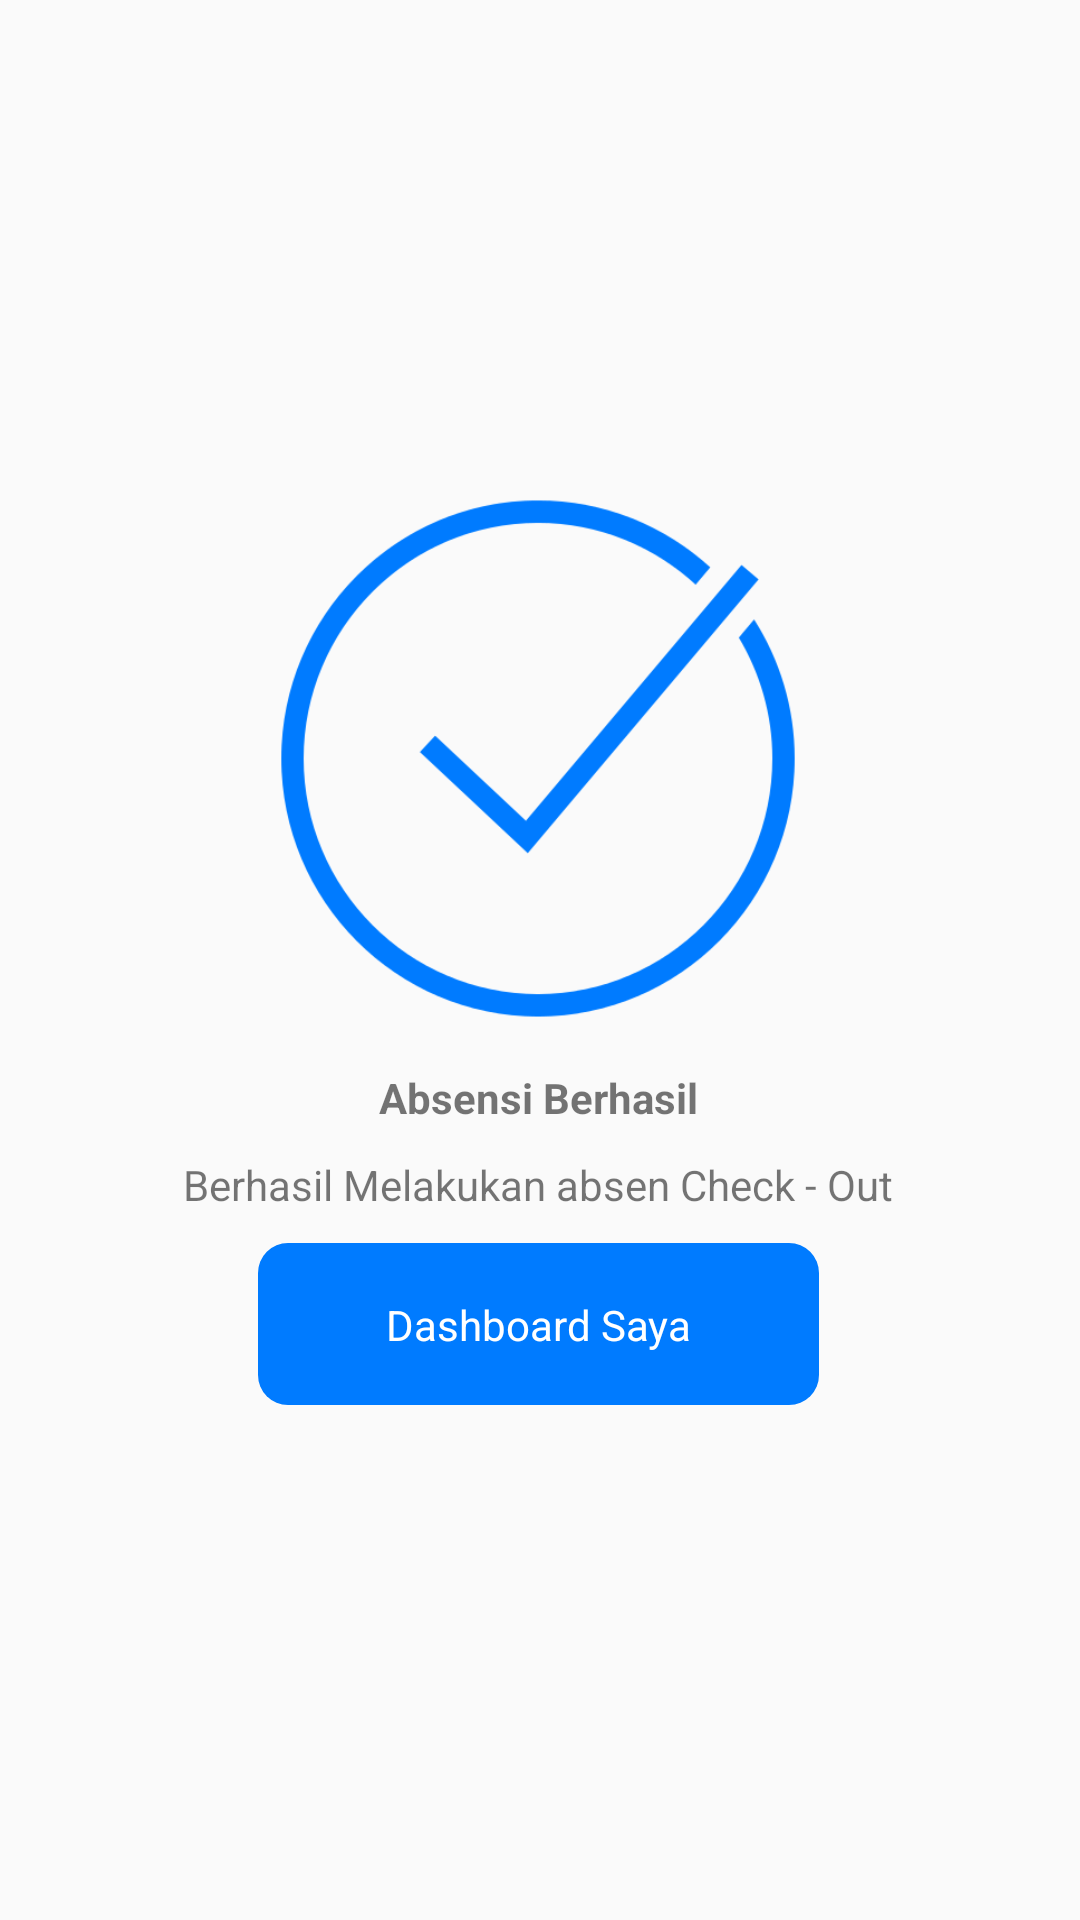

Here is an Android app screen rendered from its layout file. Give the layout XML and the strings, colors and styles it references.
<!-- AndroidManifest.xml: application theme Theme.SMART_ABSENSI -->
<!-- res/layout/activity_splash_check_out.xml -->
<?xml version="1.0" encoding="utf-8"?>
<androidx.constraintlayout.widget.ConstraintLayout xmlns:android="http://schemas.android.com/apk/res/android"
    xmlns:app="http://schemas.android.com/apk/res-auto"
    xmlns:tools="http://schemas.android.com/tools"
    android:layout_width="match_parent"
    android:layout_height="match_parent"
    tools:context=".SplashCheckOut">

    <androidx.constraintlayout.widget.ConstraintLayout
        android:layout_width="match_parent"
        android:layout_height="match_parent">

        <androidx.constraintlayout.widget.ConstraintLayout
            android:id="@+id/btn_SplashCheckOut"
            android:layout_width="187dp"
            android:layout_height="54dp"
            android:layout_marginTop="10dp"
            android:background="@drawable/background_btn"
            app:layout_constraintEnd_toEndOf="@+id/constraintLayout7"
            app:layout_constraintStart_toStartOf="@+id/constraintLayout7"
            app:layout_constraintTop_toBottomOf="@+id/constraintLayout7">

            <TextView
                android:id="@+id/textView7"
                android:layout_width="wrap_content"
                android:layout_height="wrap_content"
                android:text="Dashboard Saya"
                android:textColor="@color/white"
                app:layout_constraintBottom_toBottomOf="parent"
                app:layout_constraintEnd_toEndOf="parent"
                app:layout_constraintStart_toStartOf="parent"
                app:layout_constraintTop_toTopOf="parent" />
        </androidx.constraintlayout.widget.ConstraintLayout>

        <androidx.constraintlayout.widget.ConstraintLayout
            android:id="@+id/constraintLayout5"
            android:layout_width="186dp"
            android:layout_height="187dp"
            android:background="@drawable/hadir"
            app:layout_constraintBottom_toBottomOf="parent"
            app:layout_constraintEnd_toEndOf="parent"
            app:layout_constraintHorizontal_bias="0.497"
            app:layout_constraintStart_toStartOf="parent"
            app:layout_constraintTop_toTopOf="parent"
            app:layout_constraintVertical_bias="0.352">

        </androidx.constraintlayout.widget.ConstraintLayout>

        <androidx.constraintlayout.widget.ConstraintLayout
            android:id="@+id/constraintLayout7"
            android:layout_width="wrap_content"
            android:layout_height="wrap_content"
            android:layout_marginTop="10dp"
            app:layout_constraintEnd_toEndOf="@+id/constraintLayout6"
            app:layout_constraintStart_toStartOf="@+id/constraintLayout6"
            app:layout_constraintTop_toBottomOf="@+id/constraintLayout6">

            <TextView
                android:id="@+id/textView6"
                android:layout_width="wrap_content"
                android:layout_height="wrap_content"
                android:text="Berhasil Melakukan absen Check - Out"
                app:layout_constraintBottom_toBottomOf="parent"
                app:layout_constraintEnd_toEndOf="parent"
                app:layout_constraintStart_toStartOf="parent"
                app:layout_constraintTop_toTopOf="parent" />
        </androidx.constraintlayout.widget.ConstraintLayout>

        <androidx.constraintlayout.widget.ConstraintLayout
            android:id="@+id/constraintLayout6"
            android:layout_width="186dp"
            android:layout_height="wrap_content"
            android:layout_marginTop="10dp"
            app:layout_constraintEnd_toEndOf="@+id/constraintLayout5"
            app:layout_constraintStart_toStartOf="@+id/constraintLayout5"
            app:layout_constraintTop_toBottomOf="@+id/constraintLayout5">

            <TextView
                android:id="@+id/textView4"
                android:layout_width="wrap_content"
                android:layout_height="wrap_content"
                android:text="Absensi Berhasil"
                android:textStyle="bold"
                app:layout_constraintBottom_toBottomOf="parent"
                app:layout_constraintEnd_toEndOf="parent"
                app:layout_constraintStart_toStartOf="parent"
                app:layout_constraintTop_toTopOf="parent" />
        </androidx.constraintlayout.widget.ConstraintLayout>
    </androidx.constraintlayout.widget.ConstraintLayout>
</androidx.constraintlayout.widget.ConstraintLayout>
<!-- resources referenced by this layout -->
<resources>
  <!-- drawable background_btn (drawable) -->
  <?xml version="1.0" encoding="utf-8"?>
  <selector xmlns:android="http://schemas.android.com/apk/res/android">
  <item>
      <shape>
          <solid android:color="#007BFF"/>
          <corners android:radius="10dp"/>
      </shape>
  </item>
  </selector>
  <!-- drawable hadir: png bitmap (drawable, 29020 bytes) -->
  <style name="Theme.SMART_ABSENSI" parent="Theme.AppCompat.DayNight.NoActionBar">
          
          <item name="colorPrimary">@color/purple_500</item>
          <item name="colorPrimaryVariant">@color/purple_700</item>
          <item name="colorOnPrimary">@color/white</item>
          
          <item name="colorSecondary">@color/teal_200</item>
          <item name="colorSecondaryVariant">@color/teal_700</item>
          <item name="colorOnSecondary">@color/black</item>
          
          <item name="android:statusBarColor" tools:targetApi="l">?attr/colorPrimaryVariant</item>
          
      </style>
  <!-- not gathered from this repository: default colours our renderer supplied (Android Studio template values) -->
  <color name="purple_500">#FF6200EE</color>
  <color name="purple_700">#FF3700B3</color>
  <color name="teal_200">#FF03DAC5</color>
  <color name="teal_700">#FF018786</color>
  <color name="black">#FF000000</color>
  <color name="white">#FFFFFFFF</color>
</resources>
